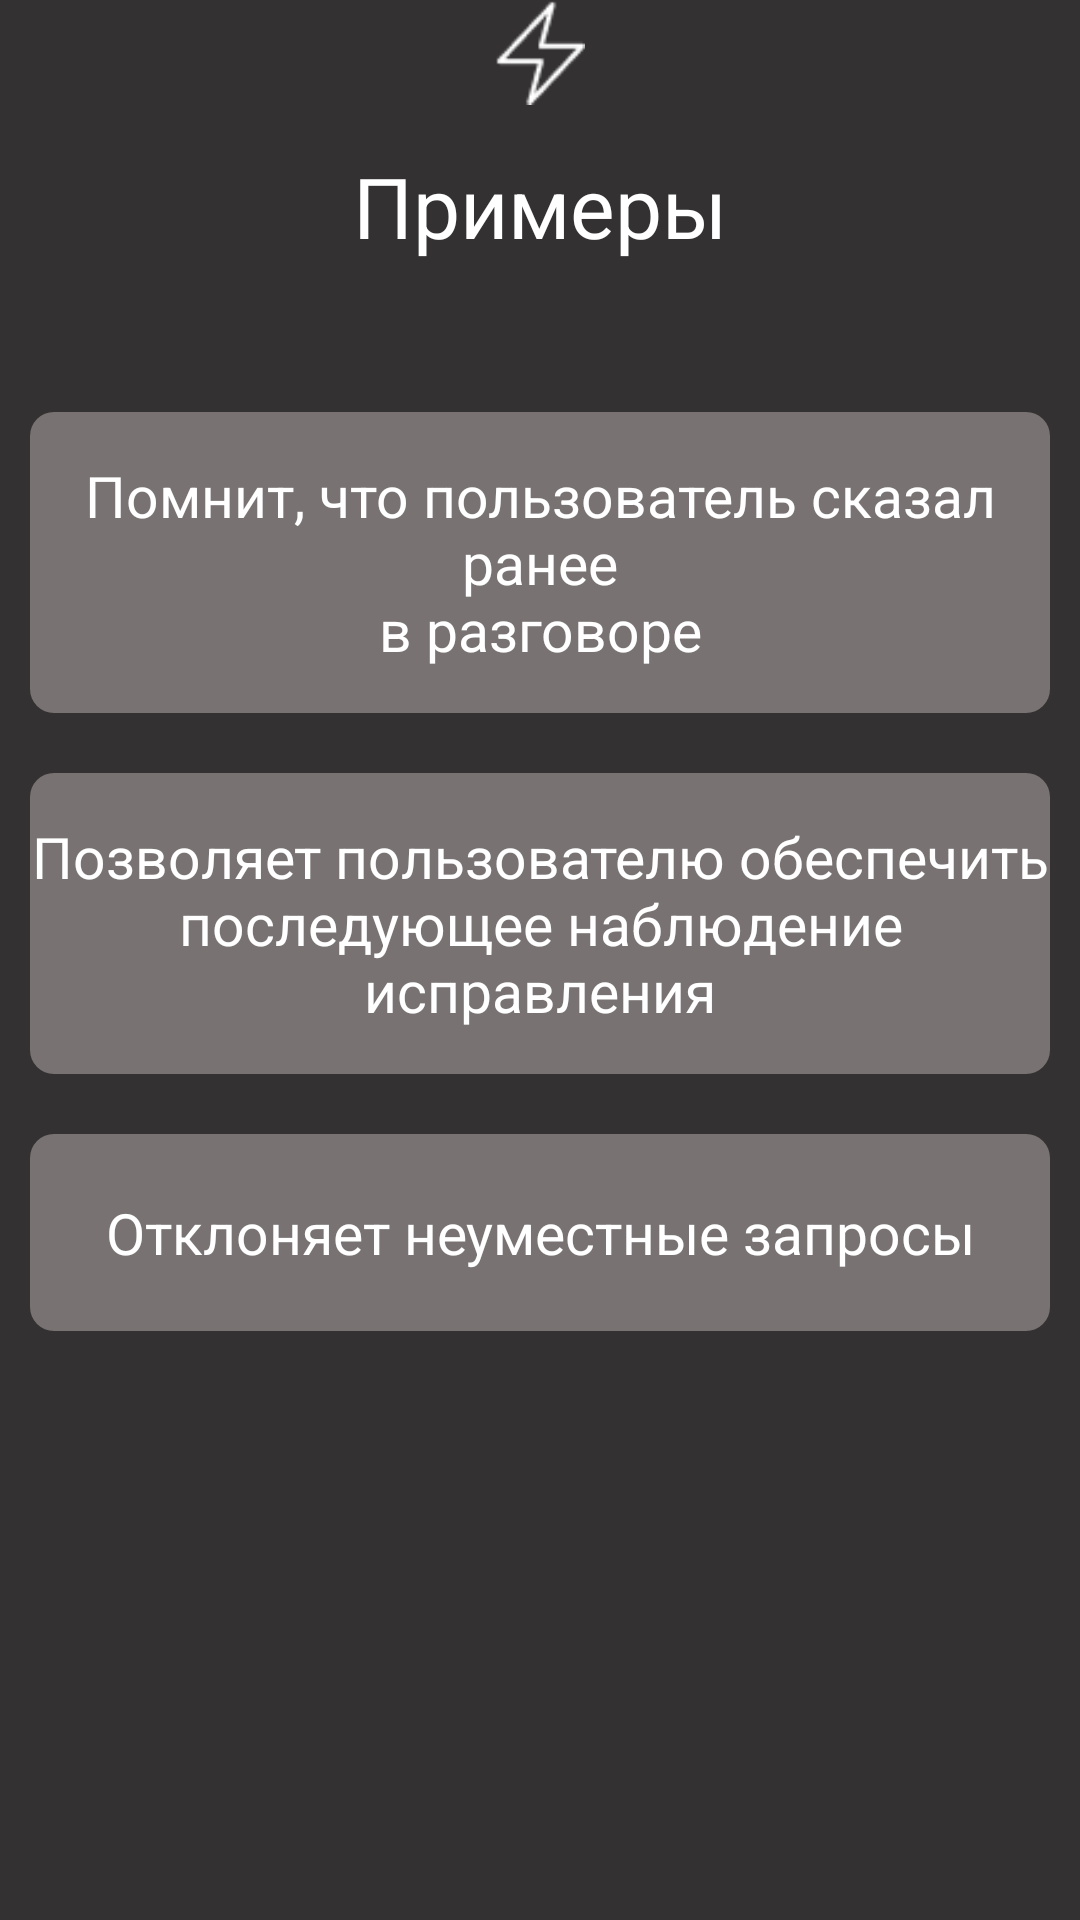

Write the Android layout XML for this screen, with the resource values it uses.
<!-- AndroidManifest.xml: application theme Theme.Design.NoActionBar -->
<!-- res/layout/fragment_second_pager.xml -->
<?xml version="1.0" encoding="utf-8"?>
<LinearLayout xmlns:android="http://schemas.android.com/apk/res/android"
    xmlns:tools="http://schemas.android.com/tools"
    android:layout_width="match_parent"
    android:layout_height="wrap_content"
    android:orientation="vertical"
    android:background="@color/gray"
    tools:context=".feature_pager.ui.FirstPagerFragment">


    <ImageView
        android:layout_width="match_parent"
        android:layout_height="35dp"
        android:src="@drawable/icon_molnia"/>

    <TextView
        android:layout_width="match_parent"
        android:layout_height="wrap_content"
        android:text="@string/example_pagerText"
        android:gravity="center"
        android:textColor="@color/white"
        android:layout_marginTop="15dp"
        android:textSize="28sp"/>


    <LinearLayout
        android:layout_width="match_parent"
        android:layout_height="wrap_content"
        android:orientation="vertical">

        <LinearLayout
            android:layout_width="match_parent"
            android:layout_height="0dp"
            android:background="@drawable/view_pager_item_bg"
            android:textSize="16sp"
            android:orientation="vertical"
            android:layout_marginTop="50dp"
            android:gravity="center"
            android:layout_weight="1"
            android:layout_marginStart="10dp"
            android:layout_marginEnd="10dp">

            <TextView
                android:layout_width="match_parent"
                android:layout_height="wrap_content"
                android:gravity="center_vertical|center_horizontal"
                android:text="@string/firstText_pagerTwo"
                android:layout_marginTop="15dp"
                android:textColor="@color/white"
                android:layout_marginBottom="15dp"
                android:textSize="19dp" />


        </LinearLayout>


        <LinearLayout
            android:layout_width="match_parent"
            android:layout_height="0dp"
            android:background="@drawable/view_pager_item_bg"
            android:textSize="16sp"
            android:orientation="vertical"
            android:layout_marginTop="20dp"
            android:gravity="center"
            android:layout_weight="1"
            android:layout_marginStart="10dp"
            android:layout_marginEnd="10dp">

            <TextView
                android:layout_width="match_parent"
                android:layout_height="wrap_content"
                android:gravity="center_vertical|center_horizontal"
                android:text="@string/secondText_pagerTwo"
                android:layout_marginTop="15dp"
                android:textColor="@color/white"
                android:layout_marginBottom="15dp"
                android:textSize="19sp" />


        </LinearLayout>


        <LinearLayout
            android:layout_width="match_parent"
            android:layout_height="0dp"
            android:background="@drawable/view_pager_item_bg"
            android:textSize="16sp"
            android:orientation="vertical"
            android:layout_marginTop="20dp"
            android:gravity="center"
            android:layout_weight="1"
            android:layout_marginStart="10dp"
            android:layout_marginEnd="10dp">

            <TextView
                android:layout_width="match_parent"
                android:layout_height="wrap_content"
                android:gravity="center_vertical|center_horizontal"
                android:text="@string/thirdText_pagerTwo"
                android:layout_marginTop="20dp"
                android:textColor="@color/white"
                android:layout_marginBottom="20dp"
                android:textSize="19sp" />


        </LinearLayout>
    </LinearLayout>

</LinearLayout>
<!-- resources referenced by this layout -->
<resources>
  <color name="gray">#333131</color>
  <color name="white">#FFFFFFFF</color>
  <!-- drawable icon_molnia: png bitmap (drawable, 623 bytes) -->
  <!-- drawable view_pager_item_bg (drawable) -->
  <?xml version="1.0" encoding="utf-8"?>
  <shape xmlns:android="http://schemas.android.com/apk/res/android"
      android:shape="rectangle">
  
      <corners android:radius="8sp"/>
      <solid
          android:color="@color/light_gray" />
  
  </shape>
  <string name="example_pagerText">Примеры</string>
  <string name="firstText_pagerTwo">Помнит, что пользователь сказал ранее\nв разговоре</string>
  <string name="secondText_pagerTwo">Позволяет пользователю обеспечить\nпоследующее наблюдение исправления</string>
  <string name="thirdText_pagerTwo">Отклоняет неуместные запросы</string>
  <color name="light_gray">#787272</color>
</resources>
